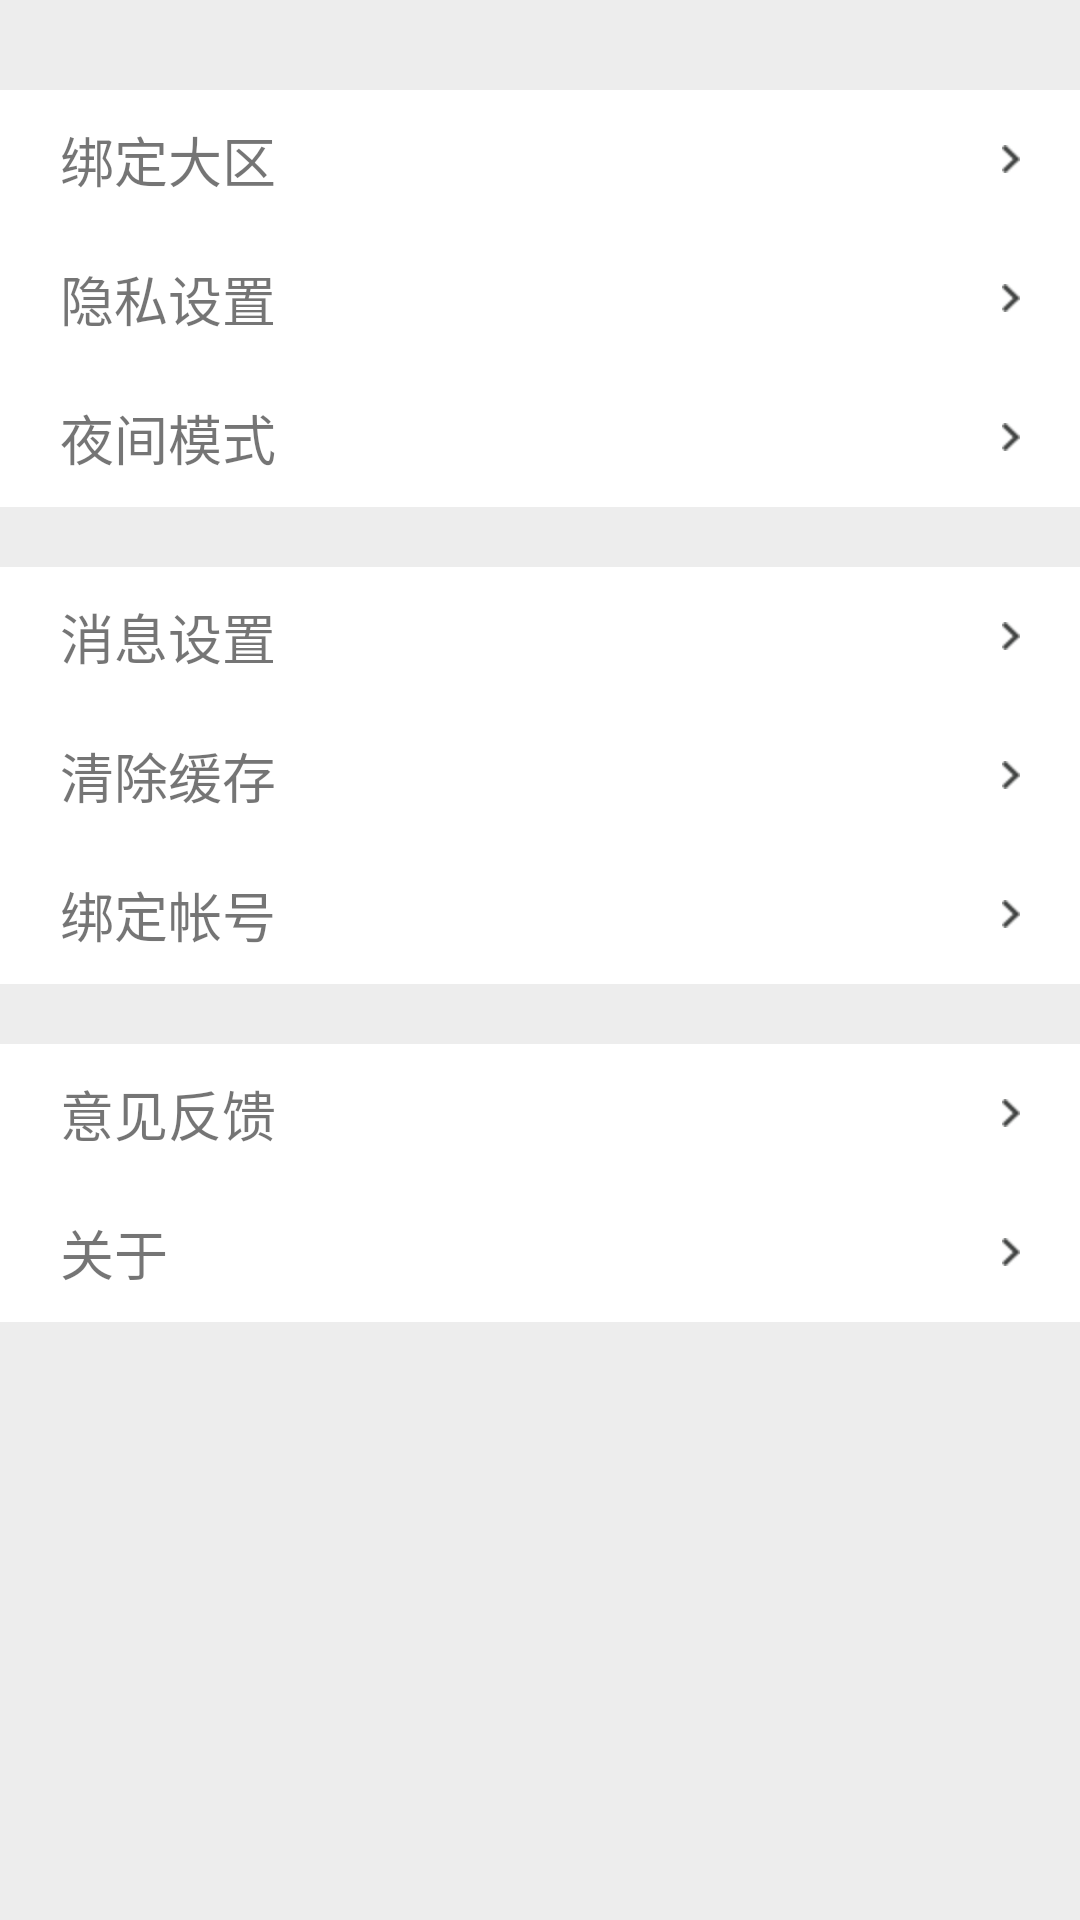

Layout XML and referenced resources for this Android screen:
<!-- AndroidManifest.xml: application theme AppTheme.NoActionBar -->
<!-- res/layout/fragment_mine.xml -->
<?xml version="1.0" encoding="utf-8"?>
<LinearLayout xmlns:android="http://schemas.android.com/apk/res/android"
              android:layout_width="match_parent"
              android:layout_height="match_parent"
              android:orientation="vertical"
              android:background="@color/gray1"
              android:paddingTop="20dp">
    <LinearLayout
        android:background="@android:color/white"
        android:layout_width="match_parent"
        android:layout_height="wrap_content"
        android:layout_marginBottom="10dp"
        android:layout_marginTop="10dp"
        android:orientation="vertical">

        <RelativeLayout
            android:layout_width="match_parent"
            android:layout_height="wrap_content"
            android:padding="10dp">

            <TextView
                android:layout_width="wrap_content"
                android:layout_height="wrap_content"
                android:layout_marginStart="10dp"
                android:text="绑定大区"
                android:textSize="18sp"/>

            <ImageView
                android:layout_width="wrap_content"
                android:layout_height="wrap_content"
                android:layout_alignParentEnd="true"
                android:layout_centerVertical="true"
                android:layout_marginEnd="10dp"
                android:src="@mipmap/qtl_submenu"/>

        </RelativeLayout>

        <View
            style="@style/line_vertical"
            android:layout_marginLeft="10dp"
            android:layout_marginRight="10dp"
            />

        <RelativeLayout
            android:layout_width="match_parent"
            android:layout_height="wrap_content"
            android:padding="10dp">

            <TextView
                android:layout_width="wrap_content"
                android:layout_height="wrap_content"
                android:layout_marginStart="10dp"
                android:text="隐私设置"
                android:textSize="18sp"/>

            <ImageView
                android:layout_width="wrap_content"
                android:layout_height="wrap_content"
                android:layout_alignParentEnd="true"
                android:layout_centerVertical="true"
                android:layout_marginEnd="10dp"
                android:src="@mipmap/qtl_submenu"/>
        </RelativeLayout>

        <View
            style="@style/line_vertical"
            android:layout_marginLeft="10dp"
            android:layout_marginRight="10dp"
            />

        <RelativeLayout
            android:layout_width="match_parent"
            android:layout_height="wrap_content"
            android:padding="10dp">

            <TextView
                android:layout_width="wrap_content"
                android:layout_height="wrap_content"
                android:layout_marginStart="10dp"
                android:text="夜间模式"
                android:textSize="18sp"/>

            <ImageView
                android:layout_width="wrap_content"
                android:layout_height="wrap_content"
                android:layout_alignParentEnd="true"
                android:layout_centerVertical="true"
                android:layout_marginEnd="10dp"
                android:src="@mipmap/qtl_submenu"/>
        </RelativeLayout>
    </LinearLayout>

    <LinearLayout
        android:background="@android:color/white"
        android:layout_width="match_parent"
        android:layout_height="wrap_content"
        android:layout_marginBottom="10dp"
        android:layout_marginTop="10dp"
        android:orientation="vertical">

        <RelativeLayout
            android:layout_width="match_parent"
            android:layout_height="wrap_content"
            android:padding="10dp">

            <TextView
                android:layout_width="wrap_content"
                android:layout_height="wrap_content"
                android:layout_marginStart="10dp"
                android:text="消息设置"
                android:textSize="18sp"/>

            <ImageView
                android:layout_width="wrap_content"
                android:layout_height="wrap_content"
                android:layout_alignParentEnd="true"
                android:layout_centerVertical="true"
                android:layout_marginEnd="10dp"
                android:src="@mipmap/qtl_submenu"/>

        </RelativeLayout>

        <View
            style="@style/line_vertical"
            android:layout_marginLeft="10dp"
            android:layout_marginRight="10dp"
            />

        <RelativeLayout
            android:layout_width="match_parent"
            android:layout_height="wrap_content"
            android:padding="10dp">

            <TextView
                android:layout_width="wrap_content"
                android:layout_height="wrap_content"
                android:layout_marginStart="10dp"
                android:text="清除缓存"
                android:textSize="18sp"/>

            <ImageView
                android:layout_width="wrap_content"
                android:layout_height="wrap_content"
                android:layout_alignParentEnd="true"
                android:layout_centerVertical="true"
                android:layout_marginEnd="10dp"
                android:src="@mipmap/qtl_submenu"/>
        </RelativeLayout>

        <View
            style="@style/line_vertical"
            android:layout_marginLeft="10dp"
            android:layout_marginRight="10dp"
            />

        <RelativeLayout
            android:layout_width="match_parent"
            android:layout_height="wrap_content"
            android:padding="10dp">

            <TextView
                android:layout_width="wrap_content"
                android:layout_height="wrap_content"
                android:layout_marginStart="10dp"
                android:text="绑定帐号"
                android:textSize="18sp"/>

            <ImageView
                android:layout_width="wrap_content"
                android:layout_height="wrap_content"
                android:layout_alignParentEnd="true"
                android:layout_centerVertical="true"
                android:layout_marginEnd="10dp"
                android:src="@mipmap/qtl_submenu"/>
        </RelativeLayout>
    </LinearLayout>


    <LinearLayout
        android:layout_width="match_parent"
        android:layout_height="wrap_content"
        android:layout_marginBottom="10dp"
        android:layout_marginTop="10dp"
        android:background="@android:color/white"
        android:orientation="vertical">


        <RelativeLayout
            android:layout_width="match_parent"
            android:layout_height="wrap_content"
            android:padding="10dp">

            <TextView
                android:layout_width="wrap_content"
                android:layout_height="wrap_content"
                android:layout_marginStart="10dp"
                android:text="意见反馈"
                android:textSize="18sp"/>

            <ImageView
                android:layout_width="wrap_content"
                android:layout_height="wrap_content"
                android:layout_alignParentEnd="true"
                android:layout_centerVertical="true"
                android:layout_marginEnd="10dp"
                android:src="@mipmap/qtl_submenu"/>
        </RelativeLayout>

        <View
            style="@style/line_vertical"
            android:layout_marginLeft="10dp"
            android:layout_marginRight="10dp"
            />

        <RelativeLayout
            android:layout_width="match_parent"
            android:layout_height="wrap_content"
            android:padding="10dp">

            <TextView
                android:layout_width="wrap_content"
                android:layout_height="wrap_content"
                android:layout_marginStart="10dp"
                android:text="关于"
                android:textSize="18sp"/>

            <ImageView
                android:layout_width="wrap_content"
                android:layout_height="wrap_content"
                android:layout_alignParentEnd="true"
                android:layout_centerVertical="true"
                android:layout_marginEnd="10dp"
                android:src="@mipmap/qtl_submenu"/>
        </RelativeLayout>
    </LinearLayout>
</LinearLayout>
<!-- resources referenced by this layout -->
<resources>
  <color name="gray1">#EDEDED</color>
  <!-- mipmap qtl_submenu: png bitmap (mipmap-hdpi, 325 bytes) -->
  <style name="AppTheme.NoActionBar">
          <item name="windowActionBar">false</item>
          <item name="windowNoTitle">true</item>
      </style>
</resources>
